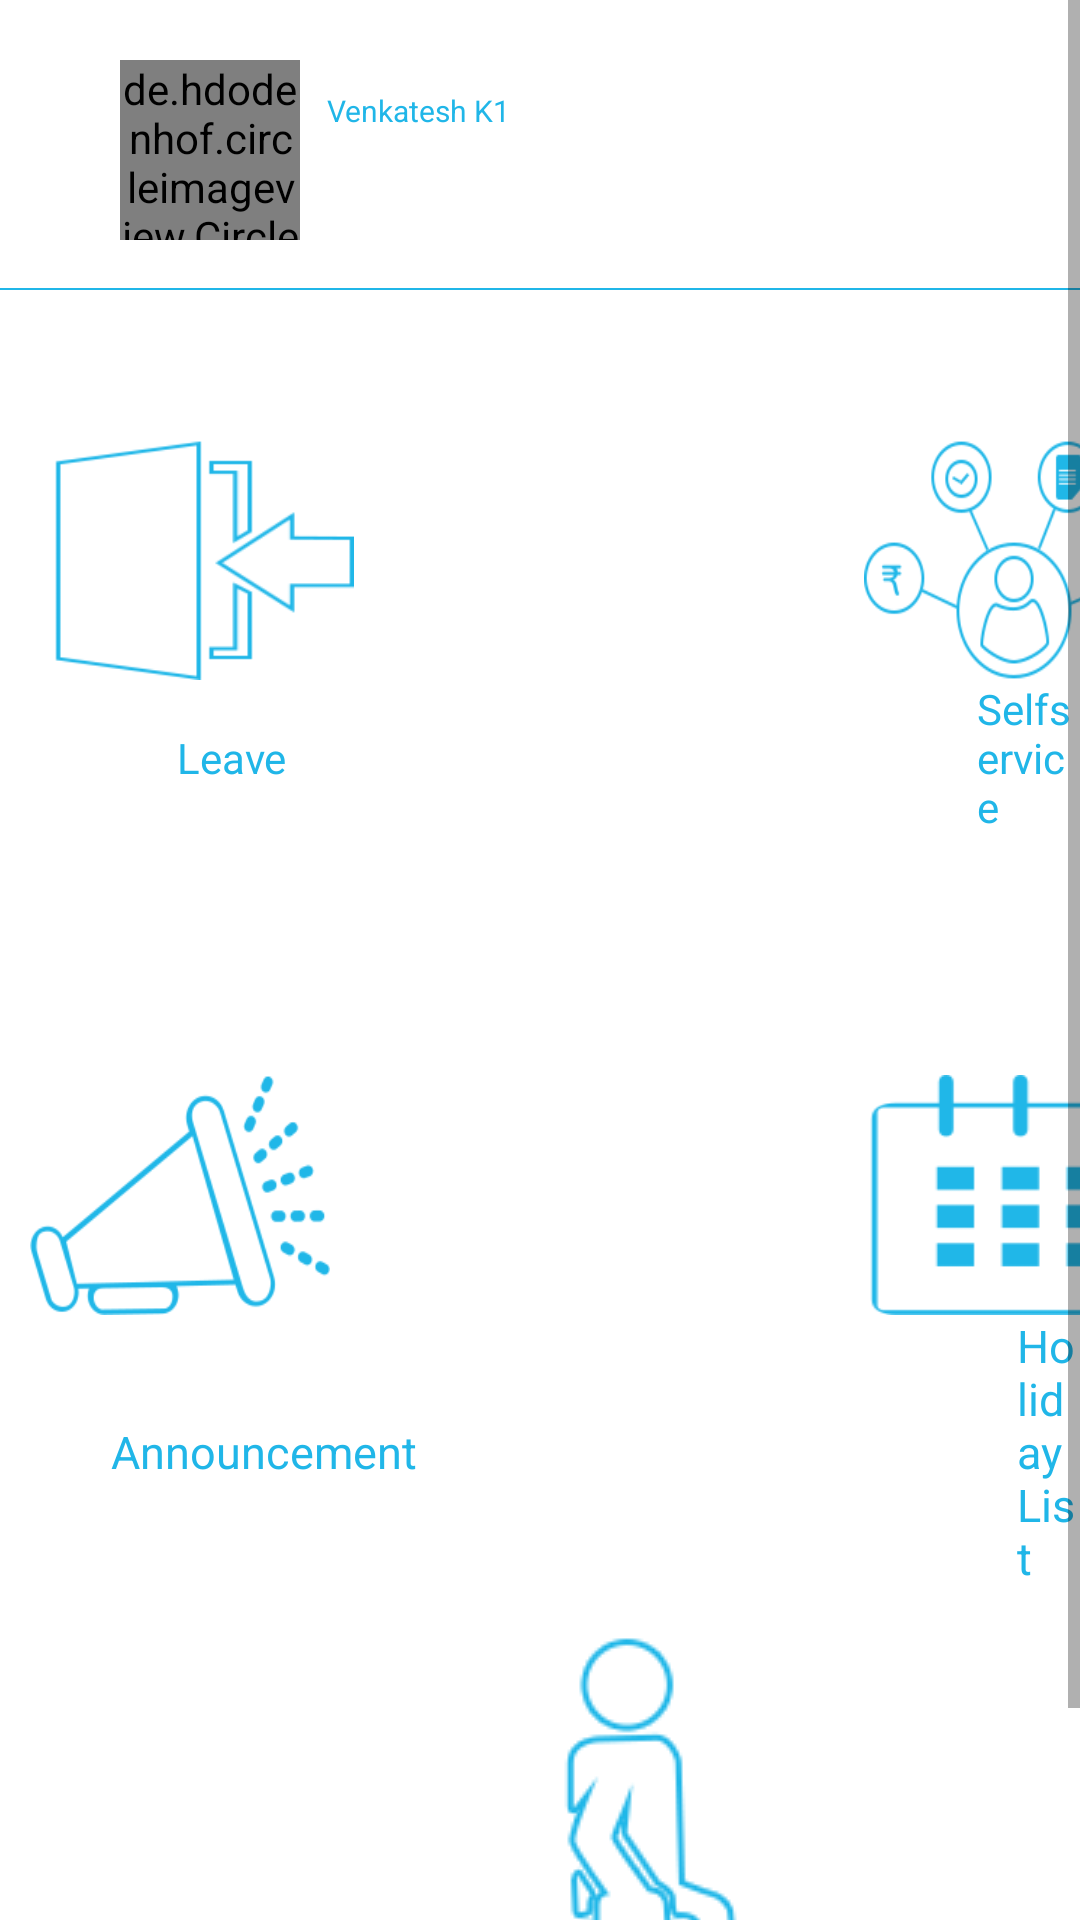

Here is an Android app screen rendered from its layout file. Give the layout XML and the strings, colors and styles it references.
<!-- AndroidManifest.xml: activity theme AppTheme -->
<!-- res/layout/activity_home.xml -->
<?xml version="1.0" encoding="utf-8"?>
<ScrollView
    xmlns:android="http://schemas.android.com/apk/res/android"

    android:layout_width="fill_parent"
    android:layout_height="fill_parent"
    android:fillViewport="true"
    android:background="#ffffff"

    >

    <LinearLayout
        android:layout_width="match_parent"
        android:layout_height="wrap_content"
        android:layout_marginTop="20dp"
        android:orientation="vertical"
        >



        <TableRow
            android:id="@+id/tableRow3"
            android:layout_width="fill_parent"
            android:layout_height="60dp">
            <de.hdodenhof.circleimageview.CircleImageView
                xmlns:app="http://schemas.android.com/apk/res-auto"
                android:id="@+id/profile"
                android:layout_width="60dp"
                android:layout_height="60dp"
                android:src="@drawable/gimage"

                app:civ_border_width="2dp"
                android:layout_marginLeft="40dp"
                app:civ_border_color="#20b6e8"/>
        <RelativeLayout
            android:id="@+id/tableinside"
            android:layout_width="wrap_content"
            android:layout_height="60dp">
            <TextView
                android:id="@+id/employeename_TV"
                android:layout_width="wrap_content"
                android:layout_height="wrap_content"
                android:layout_marginLeft="4dp"
                android:text="Venkatesh K1"
                android:textColor="#20b6e8"
                android:layout_gravity="center"
                android:paddingLeft="5dp"
                android:layout_marginTop="10dp"
                android:textSize="30px"
                />

            <TextView
                android:id="@+id/designation_TV"
                android:layout_width="wrap_content"
                android:layout_height="wrap_content"
                android:layout_below="@+id/employeename_TV"
                android:layout_marginLeft="8dp"
                android:text=" "
                android:textColor="#20b6e8"
                android:textSize="20px"
                android:paddingLeft="5dp"
                />
        </RelativeLayout>

        </TableRow>

        <TextView
            android:layout_width="match_parent"
            android:layout_height="2px"
            android:id="@+id/dividerline_tv"
            android:background="#20b6e8"
            android:layout_marginTop="16dp"
            android:textColor="#20b6e8"
            />


        <TableRow
            android:id="@+id/icontable1"
            android:layout_marginTop="50dp"
            android:layout_width="match_parent"
            android:layout_height="80dp"
            android:gravity="center">


            <ImageView
                android:id="@+id/leave_IV"
                android:layout_marginLeft="46dp"
                android:layout_width="100dp"
                android:layout_height="wrap_content"
                android:background="@drawable/leave"
               />

            <ImageView
                android:id="@+id/selfservice_IV"
                android:layout_marginLeft="170dp"
                android:layout_width="100dp"
                android:layout_height="wrap_content"
                android:background="@drawable/selfservice" />
        </TableRow>
        <TableRow
            android:id="@+id/icontabletextview1"
            android:layout_width="match_parent"
            android:layout_height="wrap_content"
            android:gravity="center">


            <TextView
                android:layout_width="wrap_content"
                android:layout_height="wrap_content"
                android:id="@+id/leave_TV"
                android:text="Leave"

                android:layout_marginLeft="59dp"
                android:textColor="#20b6e8"
                />

            <TextView
                android:layout_width="wrap_content"
                android:layout_height="wrap_content"
                android:id="@+id/selfservice_TV"
                android:layout_marginLeft="230dp"
                android:text="Selfservice"
                android:textColor="#20b6e8"
                />
        </TableRow>


        <TableRow
            android:id="@+id/icontable2"
            android:layout_marginTop="80dp"
            android:layout_width="match_parent"
            android:gravity="center"
            android:layout_height="80dp">


            <ImageView
                android:id="@+id/announcement_IV"
                android:layout_marginLeft="40dp"
                android:layout_width="100dp"
                android:layout_height="wrap_content"
                android:background="@drawable/announcements" />

            <ImageView
                android:id="@+id/holiday_IV"
                android:layout_marginLeft="180dp"
                android:layout_width="100dp"
                android:layout_height="wrap_content"
                android:background="@drawable/holidaylist" />

        </TableRow>

        <TableRow
            android:id="@+id/icontabletextview2"
            android:layout_width="match_parent"
            android:layout_height="wrap_content"
            android:gravity="center">


            <TextView
                android:id="@+id/announcement_TV"
                android:layout_width="wrap_content"
                android:layout_height="wrap_content"
                android:layout_marginLeft="37dp"
                android:text="Announcement"
                android:textColor="#20b6e8"
                android:textSize="15dp" />

            <TextView
                android:id="@+id/holiday_TV"
                android:layout_width="wrap_content"
                android:layout_height="wrap_content"
                android:layout_marginLeft="200dp"
                android:text="HolidayList"
                android:textColor="#20b6e8"
                android:textSize="15dp" />
        </TableRow>





        
    <LinearLayout
        android:layout_width="match_parent"
        android:layout_height="wrap_content"
        android:orientation="vertical"
        android:gravity="center"
        android:layout_gravity="center"
        android:layout_marginLeft="30dp"
        android:layout_marginTop="15dp"

        >
        <ImageView
            android:id="@+id/OD_IV"
            android:layout_width="wrap_content"
            android:layout_height="wrap_content"
            android:background="@drawable/od" />
        <TextView
            android:layout_width="wrap_content"
            android:layout_height="wrap_content"
            android:id="@+id/OndutyLabel_TV"
            android:text="OnDuty"
            android:textColor="#20b6e8"
            />

    </LinearLayout>
    </LinearLayout>
    </ScrollView>
<!-- resources referenced by this layout -->
<resources>
  <!-- drawable announcements: png bitmap (drawable, 8097 bytes) -->
  <!-- drawable gimage: png bitmap (drawable, 643 bytes) -->
  <!-- drawable holidaylist: png bitmap (drawable-ldpi, 2467 bytes) -->
  <!-- drawable leave: png bitmap (drawable-ldpi, 3320 bytes) -->
  <!-- drawable od: png bitmap (drawable, 5993 bytes) -->
  <!-- drawable selfservice: png bitmap (drawable-ldpi, 10262 bytes) -->
  <style name="AppTheme" parent="Theme.AppCompat.Light.DarkActionBar">
          
          <item name="colorPrimary">@color/colorPrimary</item>
          <item name="colorPrimaryDark">@color/colorPrimaryDark</item>
          <item name="colorAccent">@color/colorAccent</item>
  
          
          <item name="android:textColor">@color/colorAccent</item>
  
          
          <item name="android:itemBackground">@color/color_blue</item>
      </style>
  <color name="colorPrimary">#3F51B5</color>
  <color name="colorPrimaryDark">#303F9F</color>
  <color name="colorAccent">#FF4081</color>
  <color name="color_blue">#3F51B5</color>
</resources>
